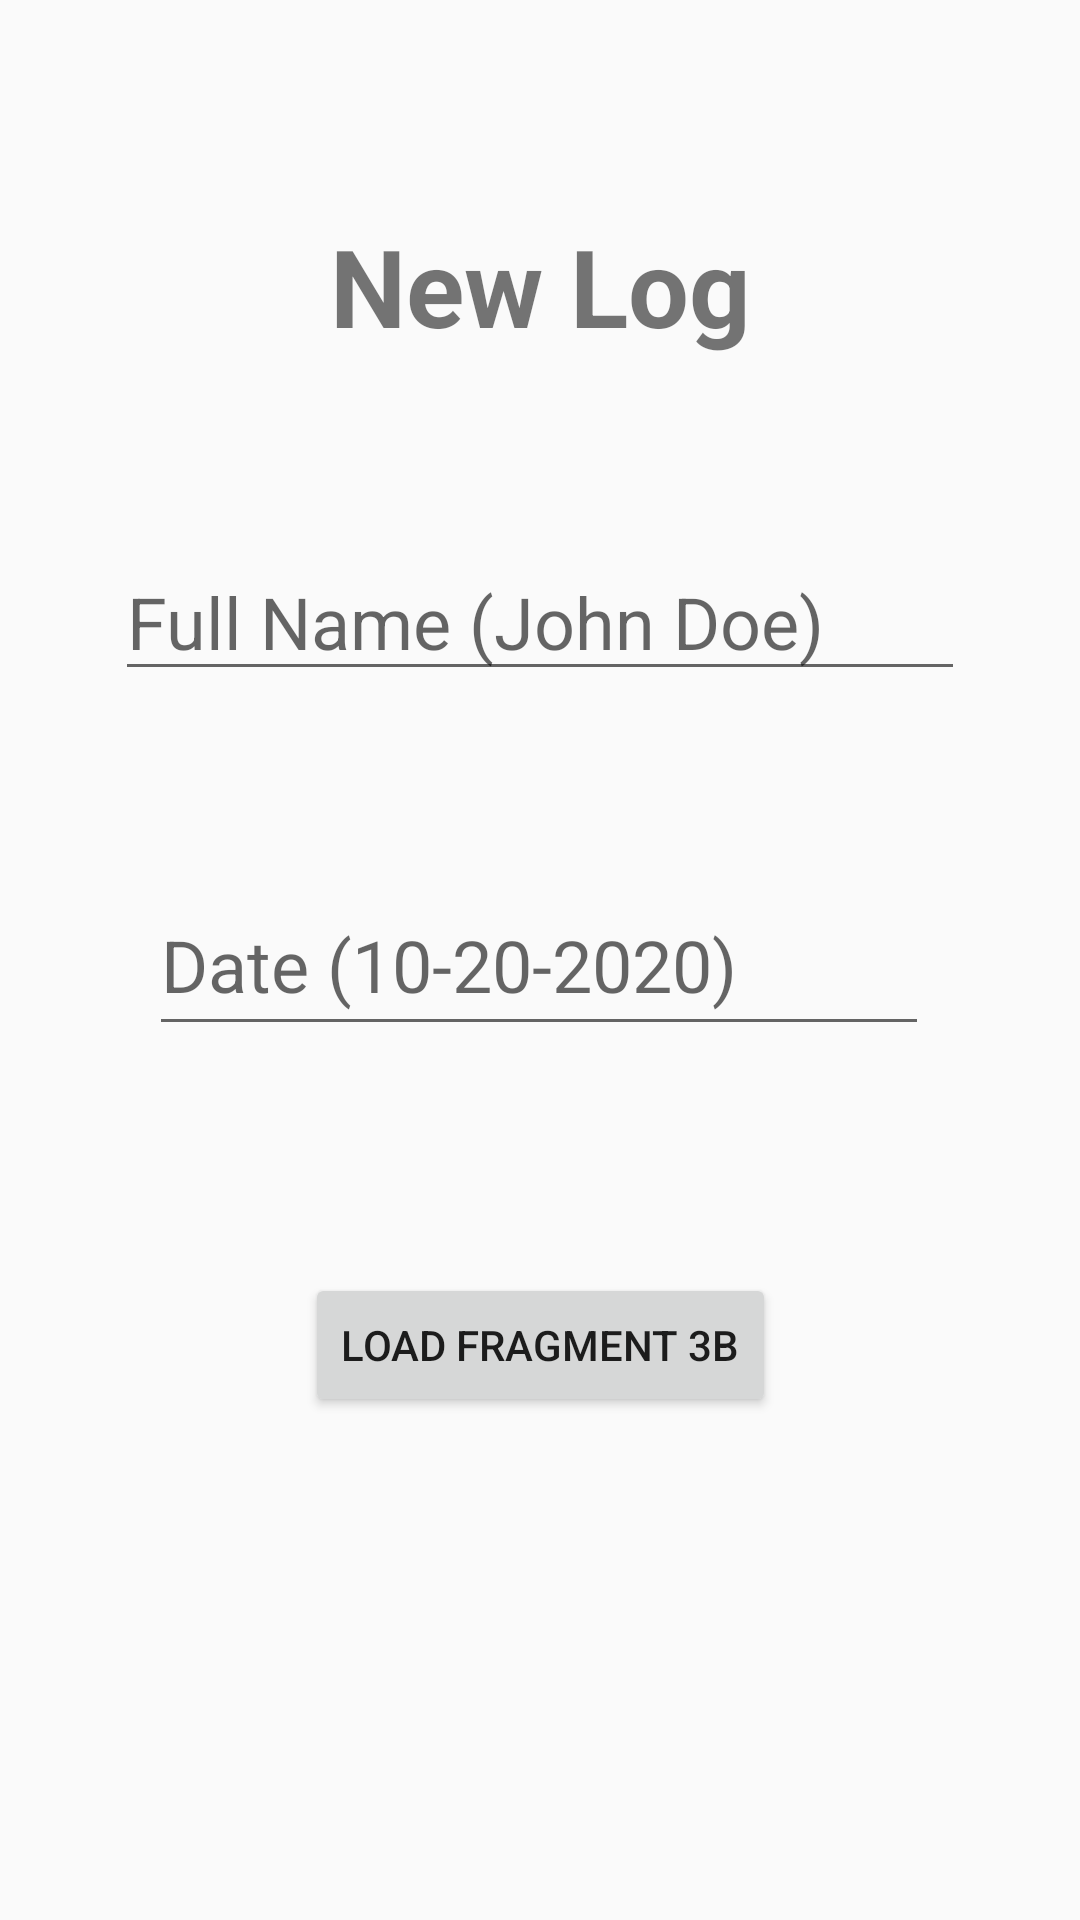

Produce the Android XML layout that renders to this screen, including the resource entries it uses.
<!-- AndroidManifest.xml: application theme AppTheme -->
<!-- res/layout/employee_fragment_newlog.xml -->
<?xml version="1.0" encoding="utf-8"?>
<androidx.constraintlayout.widget.ConstraintLayout xmlns:android="http://schemas.android.com/apk/res/android"
    xmlns:app="http://schemas.android.com/apk/res-auto"
    xmlns:tools="http://schemas.android.com/tools"
    android:layout_width="match_parent"
    android:layout_height="match_parent">

    <TextView
        android:id="@+id/textView8"
        android:layout_width="wrap_content"
        android:layout_height="wrap_content"
        android:text="New Log"
        android:textSize="36sp"
        android:textStyle="bold"
        app:layout_constraintBottom_toBottomOf="parent"
        app:layout_constraintEnd_toEndOf="parent"
        app:layout_constraintStart_toStartOf="parent"
        app:layout_constraintTop_toTopOf="parent"
        app:layout_constraintVertical_bias="0.12" />

    <Button
        android:id="@+id/button_load_fragment3B"
        android:layout_width="wrap_content"
        android:layout_height="wrap_content"
        android:text="Load Fragment 3B"
        app:layout_constraintBottom_toBottomOf="parent"
        app:layout_constraintEnd_toEndOf="parent"
        app:layout_constraintStart_toStartOf="parent"
        app:layout_constraintTop_toBottomOf="@+id/editDate"
        app:layout_constraintVertical_bias="0.311" />

    <EditText
        android:id="@+id/editName"
        android:layout_width="wrap_content"
        android:layout_height="wrap_content"
        android:ems="10"
        android:gravity="start|top"
        android:hint="Full Name (John Doe)"
        android:inputType="textMultiLine"
        android:textSize="24sp"
        app:layout_constraintBottom_toTopOf="@+id/editDate"
        app:layout_constraintEnd_toEndOf="parent"
        app:layout_constraintStart_toStartOf="parent"
        app:layout_constraintTop_toBottomOf="@+id/textView8" />

    <EditText
        android:id="@+id/editDate"
        android:layout_width="260dp"
        android:layout_height="57dp"
        android:ems="10"
        android:hint="Date (10-20-2020)"
        android:inputType="date"
        android:textSize="24sp"
        app:layout_constraintBottom_toBottomOf="parent"
        app:layout_constraintEnd_toEndOf="parent"
        app:layout_constraintHorizontal_bias="0.496"
        app:layout_constraintStart_toStartOf="parent"
        app:layout_constraintTop_toTopOf="parent" />

</androidx.constraintlayout.widget.ConstraintLayout>
<!-- resources referenced by this layout -->
<resources>
  <style name="AppTheme" parent="Theme.AppCompat.Light.DarkActionBar">
      <item name="colorPrimary">@color/colorPrimary</item>
      <item name="colorPrimaryDark">@color/colorPrimaryDark</item>
      <item name="colorAccent">@color/colorAccent</item>
  </style>
  <color name="colorPrimary">#997950</color>
  <color name="colorPrimaryDark">#613613</color>
  <color name="colorAccent">#000000</color>
</resources>
